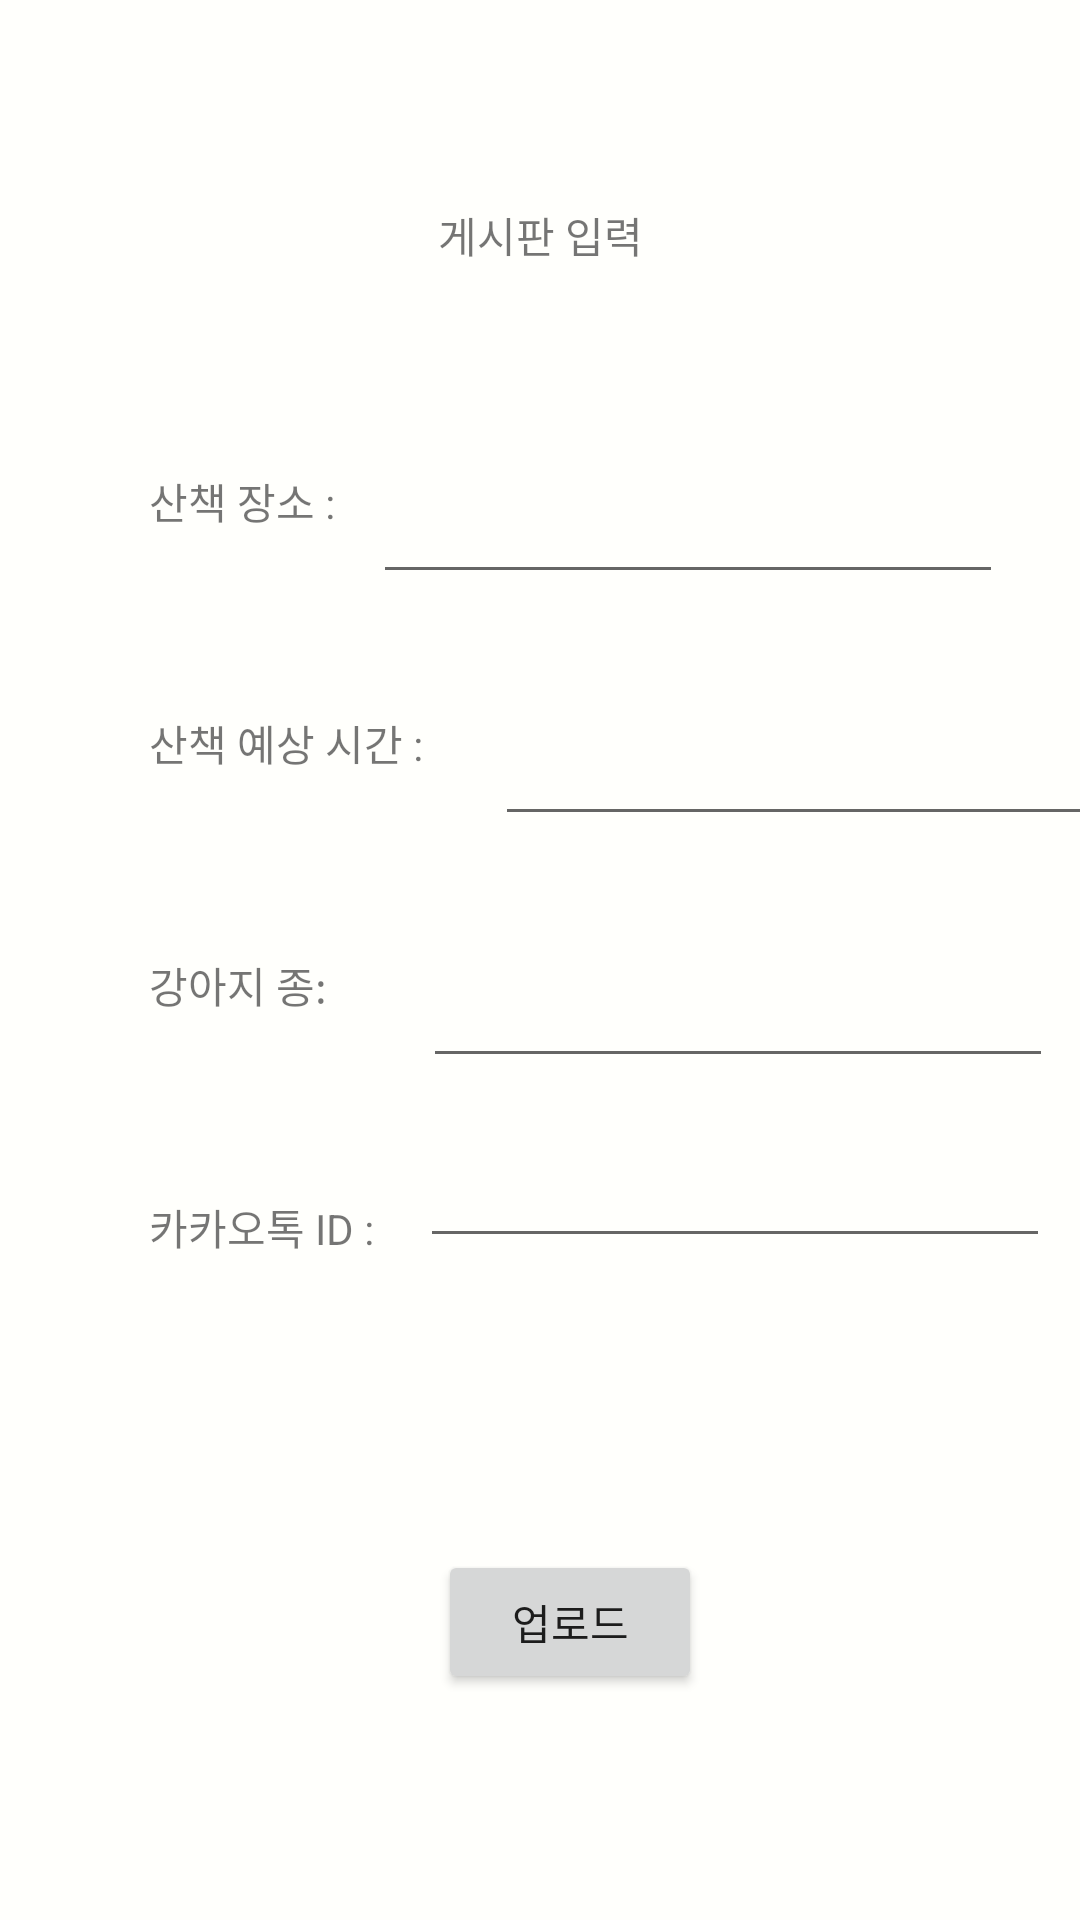

Android layout source for this screen:
<!-- AndroidManifest.xml: application theme Theme.Pet_WalkingBoard -->
<!-- res/layout/activity_writing.xml -->
<?xml version="1.0" encoding="utf-8"?>
<androidx.constraintlayout.widget.ConstraintLayout xmlns:android="http://schemas.android.com/apk/res/android"
    xmlns:app="http://schemas.android.com/apk/res-auto"
    xmlns:tools="http://schemas.android.com/tools"
    android:layout_width="match_parent"
    android:layout_height="match_parent"
    android:background="#E6DD8D"
    android:backgroundTint="#FFFFFC"
    tools:context=".Writing">


    <TextView
        android:id="@+id/textView"
        android:layout_width="wrap_content"
        android:layout_height="wrap_content"
        android:layout_marginStart="32dp"
        android:layout_marginTop="68dp"
        android:layout_marginEnd="32dp"
        android:text="게시판 입력"
        app:layout_constraintEnd_toEndOf="parent"
        app:layout_constraintStart_toStartOf="parent"
        app:layout_constraintTop_toTopOf="parent" />

    <TextView
        android:id="@+id/textView2"
        android:layout_width="wrap_content"
        android:layout_height="wrap_content"
        android:layout_marginStart="40dp"
        android:layout_marginTop="68dp"
        android:layout_marginEnd="3dp"
        android:text="산책 장소 :"
        app:layout_constraintEnd_toStartOf="@+id/PliceText"
        app:layout_constraintStart_toStartOf="parent"
        app:layout_constraintTop_toBottomOf="@+id/textView" />

    <TextView
        android:id="@+id/textView3"
        android:layout_width="wrap_content"
        android:layout_height="wrap_content"
        android:layout_marginTop="60dp"
        android:text="산책 예상 시간 :"
        app:layout_constraintStart_toStartOf="@+id/textView2"
        app:layout_constraintTop_toBottomOf="@+id/textView2" />

    <TextView
        android:id="@+id/textView4"
        android:layout_width="wrap_content"
        android:layout_height="wrap_content"
        android:layout_marginTop="60dp"
        android:text="카카오톡 ID : "
        app:layout_constraintStart_toStartOf="@+id/textView3"
        app:layout_constraintTop_toBottomOf="@+id/textView5" />

    <EditText
        android:id="@+id/IDText"
        android:layout_width="wrap_content"
        android:layout_height="wrap_content"
        android:layout_marginStart="12dp"
        android:ems="10"
        android:gravity="start|top"
        android:inputType="textMultiLine"
        app:layout_constraintBottom_toTopOf="@+id/textView4"
        app:layout_constraintStart_toEndOf="@+id/textView4"
        app:layout_constraintTop_toTopOf="@+id/textView4"
        app:layout_constraintVertical_bias="0.577" />

    <Button
        android:id="@+id/btnUp"
        android:layout_width="wrap_content"
        android:layout_height="wrap_content"
        android:layout_marginTop="428dp"
        android:text="업로드"
        app:layout_constraintStart_toStartOf="@+id/textView"
        app:layout_constraintTop_toBottomOf="@+id/textView" />

    <TextView
        android:id="@+id/textView5"
        android:layout_width="wrap_content"
        android:layout_height="wrap_content"
        android:layout_marginTop="60dp"
        android:text="강아지 종:"
        app:layout_constraintHorizontal_chainStyle="packed"
        app:layout_constraintStart_toStartOf="@+id/textView3"
        app:layout_constraintTop_toBottomOf="@+id/textView3" />

    <EditText
        android:id="@+id/PliceText"
        android:layout_width="wrap_content"
        android:layout_height="wrap_content"
        android:layout_marginEnd="16dp"
        android:ems="10"
        android:gravity="start|top"
        android:inputType="textMultiLine"
        app:layout_constraintEnd_toEndOf="parent"
        app:layout_constraintStart_toEndOf="@+id/textView2"
        app:layout_constraintTop_toTopOf="@+id/textView2" />

    <EditText
        android:id="@+id/TimeText"
        android:layout_width="wrap_content"
        android:layout_height="wrap_content"
        android:layout_marginStart="24dp"
        android:ems="10"
        android:gravity="start|top"
        android:inputType="textMultiLine"
        app:layout_constraintStart_toEndOf="@+id/textView3"
        app:layout_constraintTop_toTopOf="@+id/textView3" />

    <EditText
        android:id="@+id/Dog_breedText"
        android:layout_width="210dp"
        android:layout_height="wrap_content"
        android:layout_marginStart="32dp"
        android:ems="10"
        android:gravity="start|top"
        android:inputType="textMultiLine"
        app:layout_constraintStart_toEndOf="@+id/textView5"
        app:layout_constraintTop_toTopOf="@+id/textView5" />
</androidx.constraintlayout.widget.ConstraintLayout>
<!-- resources referenced by this layout -->
<resources>
  <style name="Theme.Pet_WalkingBoard" parent="Theme.MaterialComponents.DayNight.DarkActionBar">
          
          <item name="colorPrimary">@color/purple_500</item>
          <item name="colorPrimaryVariant">@color/purple_700</item>
          <item name="colorOnPrimary">@color/white</item>
          
          <item name="colorSecondary">@color/teal_200</item>
          <item name="colorSecondaryVariant">@color/teal_700</item>
          <item name="colorOnSecondary">@color/black</item>
          
          <item name="android:statusBarColor" tools:targetApi="l">?attr/colorPrimaryVariant</item>
          
      </style>
  <!-- not gathered from this repository: default colours our renderer supplied (Android Studio template values) -->
  <color name="purple_500">#FF6200EE</color>
  <color name="purple_700">#FF3700B3</color>
  <color name="teal_200">#FF03DAC5</color>
  <color name="teal_700">#FF018786</color>
  <color name="black">#FF000000</color>
  <color name="white">#FFFFFFFF</color>
</resources>
